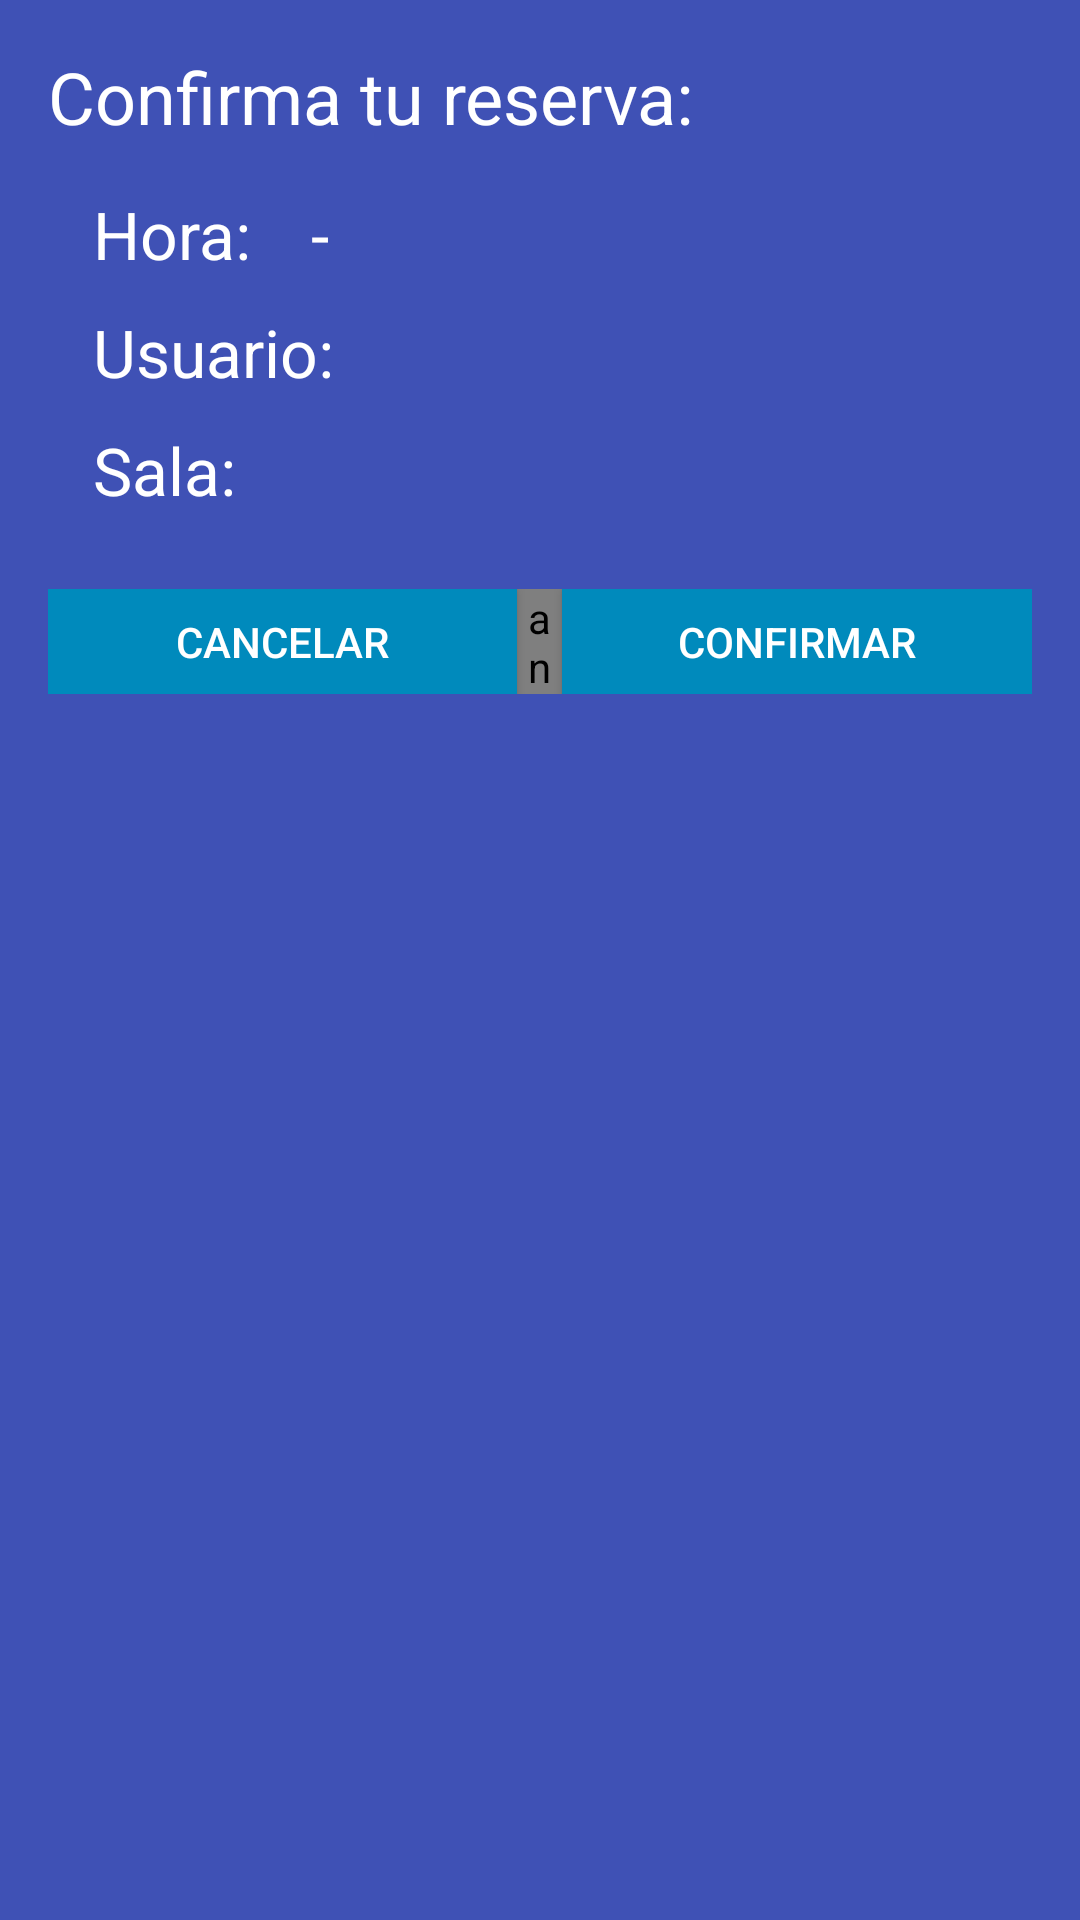

Android layout source for this screen:
<!-- AndroidManifest.xml: application theme AppTheme -->
<!-- res/layout/fragment_reservation.xml -->
<RelativeLayout xmlns:android="http://schemas.android.com/apk/res/android"
    xmlns:tools="http://schemas.android.com/tools" android:layout_width="match_parent"
    android:layout_height="match_parent" android:paddingLeft="@dimen/activity_horizontal_margin"
    android:paddingRight="@dimen/activity_horizontal_margin"
    android:paddingTop="@dimen/activity_vertical_margin"
    android:paddingBottom="@dimen/activity_vertical_margin"
    tools:context="com.belatrix.easyroom.ui.fragments.BookingFragment"
    android:background="@color/primaryDarkColor">

    <TextView
        android:id="@+id/tv_booking"
        android:layout_width="wrap_content"
        android:layout_height="wrap_content"
        android:text="@string/title_activity_reservation"
        style="@style/Base.TextAppearance.AppCompat.Headline"
        />

    <RelativeLayout
        android:id="@+id/success_container"
        android:layout_below="@+id/tv_booking"
        android:layout_width="wrap_content"
        android:layout_height="wrap_content">

        <RelativeLayout
            android:id="@+id/rl_booking_description"
            android:layout_width="match_parent"
            android:layout_height="wrap_content"
            android:padding="@dimen/dimen_x3_5">

            <TextView
                android:id="@+id/tv_time_title"
                android:layout_width="wrap_content"
                android:layout_height="wrap_content"
                android:text="@string/time_title"
                style="@style/Base.TextAppearance.AppCompat.Large" />

            <TextView
                android:id="@+id/tv_start_date"
                android:layout_width="wrap_content"
                android:layout_height="wrap_content"
                android:layout_toRightOf="@id/tv_time_title"
                android:layout_marginLeft="@dimen/dimen_x3_5"
                style="@style/Base.TextAppearance.AppCompat.Large"
                tools:text="9:00"/>

            <TextView
                android:id="@+id/tv_separator"
                android:layout_width="wrap_content"
                android:layout_height="wrap_content"
                android:layout_toRightOf="@id/tv_start_date"
                android:layout_marginLeft="@dimen/dimen_x1_5"
                style="@style/Base.TextAppearance.AppCompat.Large"
                android:text="-"/>

            <TextView
                android:id="@+id/tv_end_date"
                android:layout_width="wrap_content"
                android:layout_height="wrap_content"
                android:layout_toRightOf="@id/tv_separator"
                android:layout_marginLeft="@dimen/dimen_x1_5"
                style="@style/Base.TextAppearance.AppCompat.Large"
                tools:text="10:00"/>

            <TextView
                android:id="@+id/tv_user_title"
                android:layout_below="@+id/tv_time_title"
                android:layout_width="wrap_content"
                android:layout_height="wrap_content"
                android:layout_marginTop="@dimen/dimen_x2_5"
                android:text="@string/user_title"
                style="@style/Base.TextAppearance.AppCompat.Large" />

            <TextView
                android:id="@+id/tv_user_name"
                android:layout_below="@+id/tv_time_title"
                android:layout_width="wrap_content"
                android:layout_height="wrap_content"
                android:layout_toRightOf="@id/tv_user_title"
                android:layout_marginLeft="@dimen/dimen_x3_5"
                android:layout_marginTop="@dimen/dimen_x2_5"
                tools:text="Pedro"
                style="@style/Base.TextAppearance.AppCompat.Large" />

            <TextView
                android:id="@+id/tv_room_title"
                android:layout_below="@id/tv_user_title"
                android:layout_width="wrap_content"
                android:layout_marginTop="@dimen/dimen_x2_5"
                android:layout_height="wrap_content"
                android:text="@string/room_title"
                style="@style/Base.TextAppearance.AppCompat.Large" />

            <TextView
                android:id="@+id/tv_room"
                android:layout_below="@+id/tv_user_title"
                android:layout_width="wrap_content"
                android:layout_height="wrap_content"
                android:layout_marginTop="@dimen/dimen_x2_5"
                android:layout_toRightOf="@id/tv_room_title"
                android:layout_marginLeft="@dimen/dimen_x3_5"
                tools:text="Nazca"
                style="@style/Base.TextAppearance.AppCompat.Large" />
        </RelativeLayout>

        <LinearLayout
            android:layout_width="match_parent"
            android:layout_height="@dimen/dimen_x7_5"
            android:layout_marginTop="@dimen/dimen_x2_5"
            android:layout_below="@id/rl_booking_description">

            <Button
                android:id="@+id/btn_cancel"
                android:layout_width="0dp"
                android:layout_weight="1"
                android:layout_height="match_parent"
                android:gravity="center"
                android:textColor="@color/white"
                android:text="@string/cancel"
                android:background="@color/primaryColor"
                />

            <android.support.v4.widget.Space
                android:layout_height="match_parent"
                android:layout_width="@dimen/dimen_x3_5"/>

            <Button
                android:id="@+id/btn_confirm"
                android:layout_width="0dp"
                android:layout_weight="1"
                android:gravity="center"
                android:textColor="@color/white"
                android:layout_height="match_parent"
                android:text="@string/confirm"
                android:background="@color/primaryColor"
                />
        </LinearLayout>
    </RelativeLayout>

    <FrameLayout
        android:id="@+id/rl_error"
        android:layout_width="wrap_content"
        android:layout_height="wrap_content">
    </FrameLayout>

</RelativeLayout>
<!-- resources referenced by this layout -->
<resources>
  <color name="primaryColor">#008ABC</color>
  <color name="primaryDarkColor">#3F51B5</color>
  <color name="white">#FFFFFF</color>
  <dimen name="activity_horizontal_margin">16dp</dimen>
  <dimen name="activity_vertical_margin">16dp</dimen>
  <dimen name="dimen_x1_5">5dp</dimen>
  <dimen name="dimen_x2_5">10dp</dimen>
  <dimen name="dimen_x3_5">15dp</dimen>
  <dimen name="dimen_x7_5">35dp</dimen>
  <string name="cancel">Cancelar</string>
  <string name="confirm">Confirmar</string>
  <string name="room_title">Sala:</string>
  <string name="time_title">Hora:</string>
  <string name="title_activity_reservation">Confirma tu reserva:</string>
  <string name="user_title">Usuario:</string>
  <style name="AppTheme" parent="AppTheme">
          <item name="colorPrimary">@color/primaryColor</item>
          <item name="colorPrimaryDark">@color/primaryDarkColor</item>
          <item name="android:textColorPrimary">@color/primaryGrey</item>
          <item name="colorAccent">@color/accentColor</item>
          <item name="android:windowBackground">@color/windows_background</item>
          <item name="android:colorBackground">@color/windows_background</item>
          <item name="colorControlActivated">@color/primaryColor</item>
          <item name="colorButtonNormal">@color/primaryColor</item>
      </style>
  <color name="primaryGrey">#646569</color>
  <color name="accentColor">#3F51B5</color>
  <color name="windows_background">#f7f7f7</color>
</resources>
